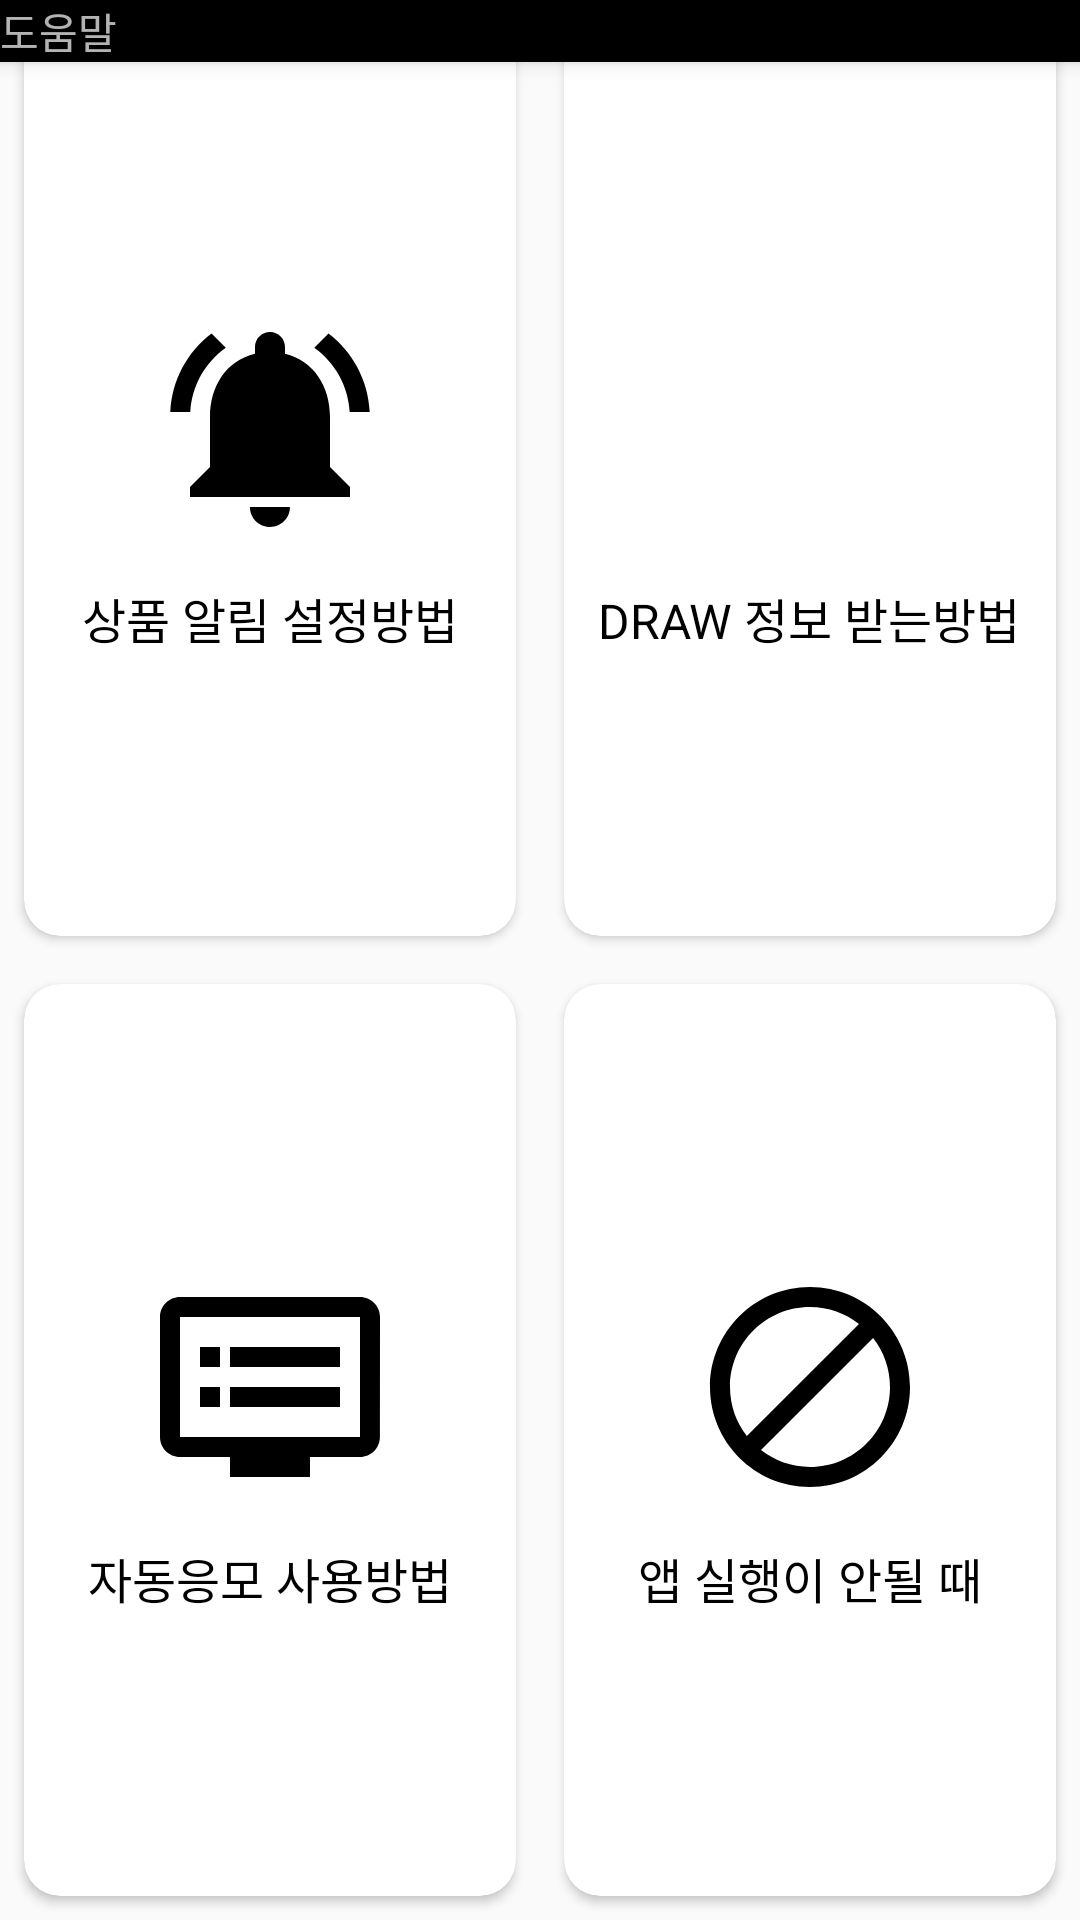

Reconstruct the res/layout file that produces this screen, plus the resources it refers to.
<!-- AndroidManifest.xml: application theme Theme.NikeDrawAssistant -->
<!-- res/layout/fragment_help.xml -->
<?xml version="1.0" encoding="utf-8"?>
<androidx.constraintlayout.widget.ConstraintLayout xmlns:android="http://schemas.android.com/apk/res/android"
    xmlns:app="http://schemas.android.com/apk/res-auto"
    xmlns:tools="http://schemas.android.com/tools"
    android:layout_width="match_parent"
    android:layout_height="match_parent">

    <androidx.appcompat.widget.Toolbar
        android:id="@+id/main_toolbar"
        android:layout_width="match_parent"
        android:layout_height="?attr/actionBarSize"
        android:background="@color/colorPrimary"
        android:elevation="4dp"
        android:theme="@style/ThemeOverlay.AppCompat.Dark.ActionBar"
        app:layout_constraintEnd_toEndOf="parent"
        app:layout_constraintStart_toStartOf="parent"
        app:layout_constraintTop_toTopOf="parent"
        app:popupTheme="@style/ThemeOverlay.AppCompat.Light"
        app:title="도움말" />

    <androidx.constraintlayout.widget.ConstraintLayout
        android:id="@+id/main_layout"
        android:layout_width="match_parent"
        android:layout_height="match_parent"
        android:layout_marginTop="?attr/actionBarSize"
        app:layout_constraintBottom_toBottomOf="parent"
        app:layout_constraintEnd_toEndOf="parent"
        app:layout_constraintStart_toStartOf="parent"
        app:layout_constraintTop_toBottomOf="@id/main_toolbar">

        <androidx.cardview.widget.CardView
            android:layout_width="0dp"
            android:layout_height="0dp"
            android:layout_margin="8dp"
            android:elevation="2dp"
            app:cardCornerRadius="12dp"
            app:layout_constraintBottom_toTopOf="@id/guideline_horizontal"
            app:layout_constraintEnd_toStartOf="@id/guideline_vertical"
            app:layout_constraintStart_toStartOf="parent"
            app:layout_constraintTop_toTopOf="parent">

            <LinearLayout
                android:id="@+id/set_alarm_layout"
                android:layout_width="match_parent"
                android:layout_height="match_parent"
                android:background="?attr/selectableItemBackground"
                android:gravity="center"
                android:orientation="vertical">

                <ImageView
                    android:layout_width="80dp"
                    android:layout_height="80dp"
                    android:src="@drawable/ic_baseline_notifications_active" />

                <TextView
                    android:id="@+id/set_alarm_text"
                    android:layout_width="wrap_content"
                    android:layout_height="wrap_content"
                    android:layout_marginTop="12dp"
                    android:text="상품 알림 설정방법"
                    android:textColor="@android:color/black"
                    android:textSize="16sp" />
            </LinearLayout>
        </androidx.cardview.widget.CardView>

        <androidx.cardview.widget.CardView
            android:layout_width="0dp"
            android:layout_height="0dp"
            android:layout_margin="8dp"
            android:layout_marginTop="?attr/actionBarSize"
            android:elevation="2dp"
            app:cardCornerRadius="12dp"
            app:layout_constraintBottom_toTopOf="@id/guideline_horizontal"
            app:layout_constraintEnd_toEndOf="parent"
            app:layout_constraintStart_toEndOf="@id/guideline_vertical"
            app:layout_constraintTop_toTopOf="parent">

            <LinearLayout
                android:id="@+id/get_draw_info_layout"
                android:layout_width="match_parent"
                android:layout_height="match_parent"
                android:background="?attr/selectableItemBackground"
                android:gravity="center"
                android:orientation="vertical">

                <ImageView
                    android:layout_width="80dp"
                    android:layout_height="80dp"
                    android:src="@drawable/ic_releases"
                    app:tint="@android:color/black" />

                <TextView
                    android:id="@+id/get_draw_info_text"
                    android:layout_width="wrap_content"
                    android:layout_height="wrap_content"
                    android:layout_marginTop="12dp"
                    android:text="DRAW 정보 받는방법"
                    android:textColor="@android:color/black"
                    android:textSize="16sp" />
            </LinearLayout>
        </androidx.cardview.widget.CardView>

        <androidx.cardview.widget.CardView
            android:layout_width="0dp"
            android:layout_height="0dp"
            android:layout_margin="8dp"
            android:elevation="2dp"
            app:cardCornerRadius="12dp"
            app:layout_constraintBottom_toBottomOf="parent"
            app:layout_constraintEnd_toStartOf="@id/guideline_vertical"
            app:layout_constraintStart_toStartOf="parent"
            app:layout_constraintTop_toBottomOf="@id/guideline_horizontal">

            <LinearLayout
                android:id="@+id/use_auto_layout"
                android:layout_width="match_parent"
                android:layout_height="match_parent"
                android:background="?attr/selectableItemBackground"
                android:gravity="center"
                android:orientation="vertical">

                <ImageView
                    android:layout_width="80dp"
                    android:layout_height="80dp"
                    android:src="@drawable/ic_dvr" />

                <TextView
                    android:id="@+id/use_auto_text"
                    android:layout_width="wrap_content"
                    android:layout_height="wrap_content"
                    android:layout_marginTop="12dp"
                    android:text="자동응모 사용방법"
                    android:textColor="@android:color/black"
                    android:textSize="16sp" />
            </LinearLayout>
        </androidx.cardview.widget.CardView>

        <androidx.cardview.widget.CardView
            android:layout_width="0dp"
            android:layout_height="0dp"
            android:layout_margin="8dp"
            android:elevation="2dp"
            app:cardCornerRadius="12dp"
            app:layout_constraintBottom_toBottomOf="parent"
            app:layout_constraintEnd_toEndOf="parent"
            app:layout_constraintStart_toEndOf="@id/guideline_vertical"
            app:layout_constraintTop_toBottomOf="@id/guideline_horizontal">

            <LinearLayout
                android:id="@+id/no_launch_app_layout"
                android:layout_width="match_parent"
                android:layout_height="match_parent"
                android:background="?attr/selectableItemBackground"
                android:gravity="center"
                android:orientation="vertical">

                <ImageView
                    android:layout_width="80dp"
                    android:layout_height="80dp"
                    android:src="@drawable/ic_block" />

                <TextView
                    android:id="@+id/no_launch_app_text"
                    android:layout_width="wrap_content"
                    android:layout_height="wrap_content"
                    android:layout_marginTop="12dp"
                    android:text="앱 실행이 안될 때"
                    android:textColor="@android:color/black"
                    android:textSize="16sp" />
            </LinearLayout>
        </androidx.cardview.widget.CardView>

        <androidx.constraintlayout.widget.Guideline
            android:id="@+id/guideline_horizontal"
            android:layout_width="wrap_content"
            android:layout_height="wrap_content"
            android:orientation="horizontal"
            app:layout_constraintGuide_percent="0.5" />

        <androidx.constraintlayout.widget.Guideline
            android:id="@+id/guideline_vertical"
            android:layout_width="wrap_content"
            android:layout_height="match_parent"
            android:orientation="vertical"
            app:layout_constraintGuide_percent="0.5" />

    </androidx.constraintlayout.widget.ConstraintLayout>

    <androidx.constraintlayout.widget.ConstraintLayout
        android:id="@+id/explain_layout"
        android:layout_width="match_parent"
        android:layout_height="match_parent"
        android:layout_marginTop="?attr/actionBarSize"
        android:padding="12dp"
        android:visibility="gone"
        app:layout_constraintBottom_toBottomOf="parent"
        app:layout_constraintEnd_toEndOf="parent"
        app:layout_constraintStart_toStartOf="parent"
        app:layout_constraintTop_toBottomOf="@id/main_toolbar">

        <TextView
            android:id="@+id/title_text"
            android:layout_width="wrap_content"
            android:layout_height="wrap_content"
            android:textColor="@android:color/black"
            android:textSize="20sp"
            app:layout_constraintStart_toStartOf="parent"
            app:layout_constraintTop_toTopOf="parent"
            tools:text="상품 알림 설정방법" />

        <TextView
            android:id="@+id/explain_text"
            android:layout_width="wrap_content"
            android:layout_height="wrap_content"
            android:layout_marginTop="12dp"
            android:textColor="@color/colorGray"
            android:textSize="16sp"
            app:layout_constraintStart_toStartOf="parent"
            app:layout_constraintTop_toBottomOf="@id/title_text"
            tools:text="1. UPCOMING을 누릅니다.\n2. 상품을 오른쪽으로 스와이프 합니다.\n3. 종 모양 아이콘을 눌러 알람을 설정/해제를 합니다." />

        <androidx.viewpager2.widget.ViewPager2
            android:id="@+id/explain_pager"
            android:layout_width="match_parent"
            android:layout_height="0dp"
            android:layout_marginTop="12dp"
            app:layout_constraintBottom_toBottomOf="parent"
            app:layout_constraintEnd_toEndOf="parent"
            app:layout_constraintStart_toStartOf="parent"
            app:layout_constraintTop_toBottomOf="@id/guideline_center" />

        <androidx.constraintlayout.widget.Guideline
            android:id="@+id/guideline_center"
            android:layout_width="wrap_content"
            android:layout_height="wrap_content"
            android:orientation="horizontal"
            app:layout_constraintGuide_percent="0.35" />
    </androidx.constraintlayout.widget.ConstraintLayout>
</androidx.constraintlayout.widget.ConstraintLayout>
<!-- resources referenced by this layout -->
<resources>
  <color name="colorGray">#4A4A4A</color>
  <color name="colorPrimary">#000000</color>
  <!-- drawable ic_baseline_notifications_active (drawable) -->
  <vector xmlns:android="http://schemas.android.com/apk/res/android"
      android:width="40dp"
      android:height="40dp"
      android:viewportWidth="24"
      android:viewportHeight="24">
    <path
        android:fillColor="#000000"
        android:pathData="M7.58,4.08L6.15,2.65C3.75,4.48 2.17,7.3 2.03,10.5h2c0.15,-2.65 1.51,-4.97 3.55,-6.42zM19.97,10.5h2c-0.15,-3.2 -1.73,-6.02 -4.12,-7.85l-1.42,1.43c2.02,1.45 3.39,3.77 3.54,6.42zM18,11c0,-3.07 -1.64,-5.64 -4.5,-6.32L13.5,4c0,-0.83 -0.67,-1.5 -1.5,-1.5s-1.5,0.67 -1.5,1.5v0.68C7.63,5.36 6,7.92 6,11v5l-2,2v1h16v-1l-2,-2v-5zM12,22c0.14,0 0.27,-0.01 0.4,-0.04 0.65,-0.14 1.18,-0.58 1.44,-1.18 0.1,-0.24 0.15,-0.5 0.15,-0.78h-4c0.01,1.1 0.9,2 2.01,2z"/>
  </vector>
  <!-- drawable ic_block (drawable) -->
  <vector xmlns:android="http://schemas.android.com/apk/res/android"
      android:width="24dp"
      android:height="24dp"
      android:viewportWidth="24"
      android:viewportHeight="24">
      <path
          android:fillColor="@android:color/black"
          android:pathData="M12,2C6.48,2 2,6.48 2,12s4.48,10 10,10 10,-4.48 10,-10S17.52,2 12,2zM4,12c0,-4.42 3.58,-8 8,-8 1.85,0 3.55,0.63 4.9,1.69L5.69,16.9C4.63,15.55 4,13.85 4,12zM12,20c-1.85,0 -3.55,-0.63 -4.9,-1.69L18.31,7.1C19.37,8.45 20,10.15 20,12c0,4.42 -3.58,8 -8,8z" />
  </vector>
  <!-- drawable ic_dvr (drawable) -->
  <vector xmlns:android="http://schemas.android.com/apk/res/android"
      android:width="24dp"
      android:height="24dp"
      android:autoMirrored="true"
      android:viewportWidth="24"
      android:viewportHeight="24">
      <path
          android:fillColor="@android:color/black"
          android:pathData="M21,3L3,3c-1.1,0 -2,0.9 -2,2v12c0,1.1 0.9,2 2,2h5v2h8v-2h5c1.1,0 1.99,-0.9 1.99,-2L23,5c0,-1.1 -0.9,-2 -2,-2zM21,17L3,17L3,5h18v12zM19,8L8,8v2h11L19,8zM19,12L8,12v2h11v-2zM7,8L5,8v2h2L7,8zM7,12L5,12v2h2v-2z" />
  </vector>
  <style name="Theme.NikeDrawAssistant" parent="android:Theme.Material.Light.NoActionBar">
          <item name="android:statusBarColor">#FFFFFF</item>
          <item name="android:windowLightStatusBar">true</item>
      </style>
</resources>
